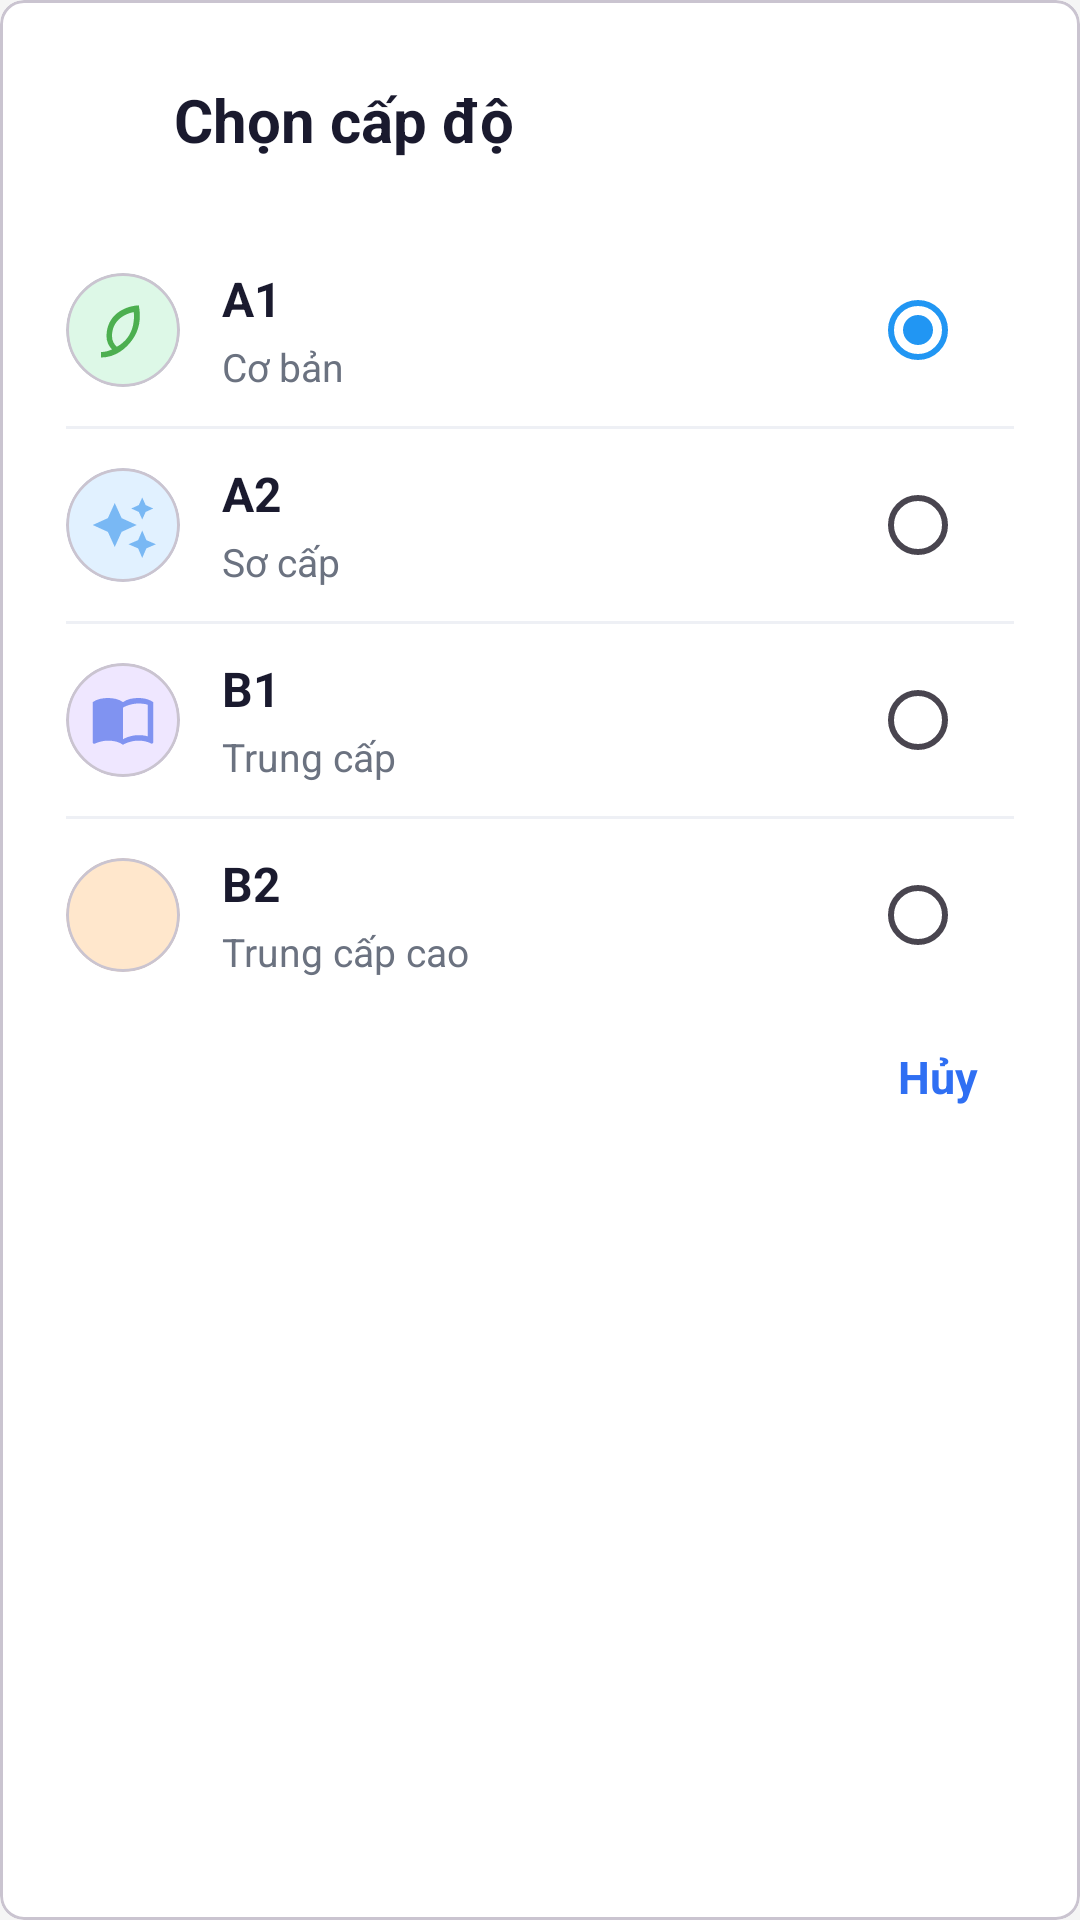

Produce the Android XML layout that renders to this screen, including the resource entries it uses.
<!-- AndroidManifest.xml: application theme Theme.APP_WordPulse -->
<!-- res/layout/dialog_grammar_level.xml -->
<?xml version="1.0" encoding="utf-8"?>
<com.google.android.material.card.MaterialCardView xmlns:android="http://schemas.android.com/apk/res/android"
    xmlns:app="http://schemas.android.com/apk/res-auto"
    android:layout_width="match_parent"
    android:layout_height="wrap_content"
    app:cardBackgroundColor="@color/white"
    app:cardCornerRadius="8dp"
    app:cardElevation="0dp">

    <LinearLayout
        android:layout_width="match_parent"
        android:layout_height="wrap_content"
        android:orientation="vertical"
        android:padding="22dp">

        <LinearLayout
            android:layout_width="match_parent"
            android:layout_height="wrap_content"
            android:gravity="center_vertical"
            android:orientation="horizontal">

            <ImageView
                android:layout_width="24dp"
                android:layout_height="24dp"
                android:src="@drawable/ic_school"
                android:tint="@color/vista_blue" />

            <TextView
                android:layout_width="0dp"
                android:layout_height="wrap_content"
                android:layout_marginStart="12dp"
                android:layout_weight="1"
                android:text="Chọn cấp độ"
                android:textColor="@color/text_primary"
                android:textSize="20sp"
                android:textStyle="bold" />

            <ImageButton
                android:id="@+id/btnCloseLevelDialog"
                android:layout_width="36dp"
                android:layout_height="36dp"
                android:background="?attr/selectableItemBackgroundBorderless"
                android:contentDescription="Đóng"
                android:padding="8dp"
                android:src="@drawable/ic_close"
                android:tint="@color/text_muted" />
        </LinearLayout>

        <LinearLayout
            android:id="@+id/rowA1"
            android:layout_width="match_parent"
            android:layout_height="64dp"
            android:layout_marginTop="20dp"
            android:gravity="center_vertical"
            android:orientation="horizontal">

            <com.google.android.material.card.MaterialCardView
                android:layout_width="38dp"
                android:layout_height="38dp"
                app:cardBackgroundColor="#DDF8E7"
                app:cardCornerRadius="19dp"
                app:cardElevation="0dp">

                <ImageView
                    android:layout_width="22dp"
                    android:layout_height="22dp"
                    android:layout_gravity="center"
                    android:src="@drawable/ic_leaf"
                    android:tint="@color/strength_strong" />
            </com.google.android.material.card.MaterialCardView>

            <LinearLayout
                android:layout_width="0dp"
                android:layout_height="wrap_content"
                android:layout_marginStart="14dp"
                android:layout_weight="1"
                android:orientation="vertical">

                <TextView
                    android:layout_width="wrap_content"
                    android:layout_height="wrap_content"
                    android:text="A1"
                    android:textColor="@color/text_primary"
                    android:textSize="16sp"
                    android:textStyle="bold" />

                <TextView
                    android:layout_width="wrap_content"
                    android:layout_height="wrap_content"
                    android:layout_marginTop="3dp"
                    android:text="Cơ bản"
                    android:textColor="@color/text_muted"
                    android:textSize="13sp" />
            </LinearLayout>

            <RadioButton
                android:id="@+id/radioA1"
                android:layout_width="wrap_content"
                android:layout_height="wrap_content"
                android:buttonTint="@color/argentinian_blue"
                android:checked="true"
                android:clickable="false" />
        </LinearLayout>

        <View
            android:layout_width="match_parent"
            android:layout_height="1dp"
            android:background="#EEF0F5" />

        <LinearLayout
            android:id="@+id/rowA2"
            android:layout_width="match_parent"
            android:layout_height="64dp"
            android:gravity="center_vertical"
            android:orientation="horizontal">

            <com.google.android.material.card.MaterialCardView
                android:layout_width="38dp"
                android:layout_height="38dp"
                app:cardBackgroundColor="#E1F1FF"
                app:cardCornerRadius="19dp"
                app:cardElevation="0dp">

                <ImageView
                    android:layout_width="22dp"
                    android:layout_height="22dp"
                    android:layout_gravity="center"
                    android:src="@drawable/ic_spark"
                    android:tint="@color/argentinian_blue" />
            </com.google.android.material.card.MaterialCardView>

            <LinearLayout
                android:layout_width="0dp"
                android:layout_height="wrap_content"
                android:layout_marginStart="14dp"
                android:layout_weight="1"
                android:orientation="vertical">

                <TextView
                    android:layout_width="wrap_content"
                    android:layout_height="wrap_content"
                    android:text="A2"
                    android:textColor="@color/text_primary"
                    android:textSize="16sp"
                    android:textStyle="bold" />

                <TextView
                    android:layout_width="wrap_content"
                    android:layout_height="wrap_content"
                    android:layout_marginTop="3dp"
                    android:text="Sơ cấp"
                    android:textColor="@color/text_muted"
                    android:textSize="13sp" />
            </LinearLayout>

            <RadioButton
                android:id="@+id/radioA2"
                android:layout_width="wrap_content"
                android:layout_height="wrap_content"
                android:buttonTint="@color/argentinian_blue"
                android:clickable="false" />
        </LinearLayout>

        <View
            android:layout_width="match_parent"
            android:layout_height="1dp"
            android:background="#EEF0F5" />

        <LinearLayout
            android:id="@+id/rowB1"
            android:layout_width="match_parent"
            android:layout_height="64dp"
            android:gravity="center_vertical"
            android:orientation="horizontal">

            <com.google.android.material.card.MaterialCardView
                android:layout_width="38dp"
                android:layout_height="38dp"
                app:cardBackgroundColor="#EFE7FF"
                app:cardCornerRadius="19dp"
                app:cardElevation="0dp">

                <ImageView
                    android:layout_width="22dp"
                    android:layout_height="22dp"
                    android:layout_gravity="center"
                    android:src="@drawable/ic_book_open"
                    android:tint="@color/vista_blue" />
            </com.google.android.material.card.MaterialCardView>

            <LinearLayout
                android:layout_width="0dp"
                android:layout_height="wrap_content"
                android:layout_marginStart="14dp"
                android:layout_weight="1"
                android:orientation="vertical">

                <TextView
                    android:layout_width="wrap_content"
                    android:layout_height="wrap_content"
                    android:text="B1"
                    android:textColor="@color/text_primary"
                    android:textSize="16sp"
                    android:textStyle="bold" />

                <TextView
                    android:layout_width="wrap_content"
                    android:layout_height="wrap_content"
                    android:layout_marginTop="3dp"
                    android:text="Trung cấp"
                    android:textColor="@color/text_muted"
                    android:textSize="13sp" />
            </LinearLayout>

            <RadioButton
                android:id="@+id/radioB1"
                android:layout_width="wrap_content"
                android:layout_height="wrap_content"
                android:buttonTint="@color/argentinian_blue"
                android:clickable="false" />
        </LinearLayout>

        <View
            android:layout_width="match_parent"
            android:layout_height="1dp"
            android:background="#EEF0F5" />

        <LinearLayout
            android:id="@+id/rowB2"
            android:layout_width="match_parent"
            android:layout_height="64dp"
            android:gravity="center_vertical"
            android:orientation="horizontal">

            <com.google.android.material.card.MaterialCardView
                android:layout_width="38dp"
                android:layout_height="38dp"
                app:cardBackgroundColor="#FFE7CC"
                app:cardCornerRadius="19dp"
                app:cardElevation="0dp">

                <ImageView
                    android:layout_width="22dp"
                    android:layout_height="22dp"
                    android:layout_gravity="center"
                    android:src="@drawable/ic_school"
                    android:tint="#F2994A" />
            </com.google.android.material.card.MaterialCardView>

            <LinearLayout
                android:layout_width="0dp"
                android:layout_height="wrap_content"
                android:layout_marginStart="14dp"
                android:layout_weight="1"
                android:orientation="vertical">

                <TextView
                    android:layout_width="wrap_content"
                    android:layout_height="wrap_content"
                    android:text="B2"
                    android:textColor="@color/text_primary"
                    android:textSize="16sp"
                    android:textStyle="bold" />

                <TextView
                    android:layout_width="wrap_content"
                    android:layout_height="wrap_content"
                    android:layout_marginTop="3dp"
                    android:text="Trung cấp cao"
                    android:textColor="@color/text_muted"
                    android:textSize="13sp" />
            </LinearLayout>

            <RadioButton
                android:id="@+id/radioB2"
                android:layout_width="wrap_content"
                android:layout_height="wrap_content"
                android:buttonTint="@color/argentinian_blue"
                android:clickable="false" />
        </LinearLayout>

        <TextView
            android:id="@+id/btnCancelLevelDialog"
            android:layout_width="wrap_content"
            android:layout_height="44dp"
            android:layout_gravity="end"
            android:gravity="center"
            android:paddingStart="12dp"
            android:paddingEnd="12dp"
            android:text="Hủy"
            android:textColor="#2F6FF3"
            android:textSize="15sp"
            android:textStyle="bold" />
    </LinearLayout>
</com.google.android.material.card.MaterialCardView>
<!-- resources referenced by this layout -->
<resources>
  <color name="argentinian_blue">#79B8F4</color>
  <color name="strength_strong">#4CAF50</color>
  <color name="text_muted">#6B7280</color>
  <color name="text_primary">#1A1A2E</color>
  <color name="vista_blue">#8093F1</color>
  <color name="white">#FFFFFFFF</color>
  <!-- drawable ic_book_open (drawable) -->
  <vector xmlns:android="http://schemas.android.com/apk/res/android"
      android:width="24dp"
      android:height="24dp"
      android:viewportWidth="24"
      android:viewportHeight="24">
      <path
          android:fillColor="#FF000000"
          android:pathData="M21,4.5C19.89,4.15 18.67,4 17.5,4C15.55,4 13.45,4.4 12,5.5C10.55,4.4 8.45,4 6.5,4C4.55,4 2.45,4.4 1,5.5V20.15C1,20.4 1.25,20.65 1.5,20.65C1.6,20.65 1.65,20.6 1.75,20.6C3.1,19.95 5.05,19.5 6.5,19.5C8.45,19.5 10.55,19.9 12,21C13.35,20.15 15.8,19.5 17.5,19.5C19.15,19.5 20.85,19.8 22.25,20.55C22.35,20.6 22.4,20.6 22.5,20.6C22.75,20.6 23,20.35 23,20.1V5.5C22.4,5.05 21.75,4.75 21,4.5ZM21,17.95C19.9,17.6 18.7,17.5 17.5,17.5C15.8,17.5 13.35,18.15 12,19V7.5C13.35,6.65 15.8,6 17.5,6C18.7,6 19.9,6.1 21,6.45V17.95Z" />
  </vector>
  <!-- drawable ic_leaf (drawable) -->
  <vector xmlns:android="http://schemas.android.com/apk/res/android"
      android:width="24dp"
      android:height="24dp"
      android:viewportWidth="24"
      android:viewportHeight="24">
      <path
          android:fillColor="#FF000000"
          android:pathData="M17.75,3.03C12.29,3.3 6,6.7 6,14.25C6,16.13 6.76,17.82 7.99,19.05C6.66,19.67 5.49,20 4,20V22C9.26,22 13.11,18.8 15.45,15.49C17.95,11.95 18.66,7.84 17.75,3.03ZM8,14.25C8,9.06 11.73,6.35 15.93,5.47C16.23,9.01 15.49,12.15 13.81,14.53C12.79,15.97 11.43,17.21 9.77,18.08C8.68,17.16 8,15.81 8,14.25Z" />
  </vector>
  <!-- drawable ic_spark (drawable) -->
  <vector xmlns:android="http://schemas.android.com/apk/res/android"
      android:width="24dp"
      android:height="24dp"
      android:viewportWidth="24"
      android:viewportHeight="24">
      <path
          android:fillColor="#FF000000"
          android:pathData="M19,10L20.25,7.25L23,6L20.25,4.75L19,2L17.75,4.75L15,6L17.75,7.25L19,10ZM9,4L6.5,9.5L1,12L6.5,14.5L9,20L11.5,14.5L17,12L11.5,9.5L9,4ZM19,14L17.5,17.5L14,19L17.5,20.5L19,24L20.5,20.5L24,19L20.5,17.5L19,14Z" />
  </vector>
  <style name="Theme.APP_WordPulse" parent="Theme.Material3.DayNight.NoActionBar">
          <item name="colorPrimary">@color/primaryColor</item>
          <item name="colorPrimaryVariant">@color/primaryColorDark</item>
          <item name="colorOnPrimary">@color/white</item>
          <item name="colorSecondary">@color/cardVocabColor</item>
          <item name="android:windowBackground">@color/backgroundColor</item>
          <item name="android:statusBarColor">@color/headerGradientStart</item>
          <item name="android:navigationBarColor">@color/white</item>
          <item name="android:windowLightStatusBar">false</item>
      </style>
  <color name="primaryColor">#2196F3</color>
  <color name="primaryColorDark">#1976D2</color>
  <color name="cardVocabColor">#FF9800</color>
  <color name="backgroundColor">#F5F5F5</color>
  <color name="headerGradientStart">#42A5F5</color>
</resources>
